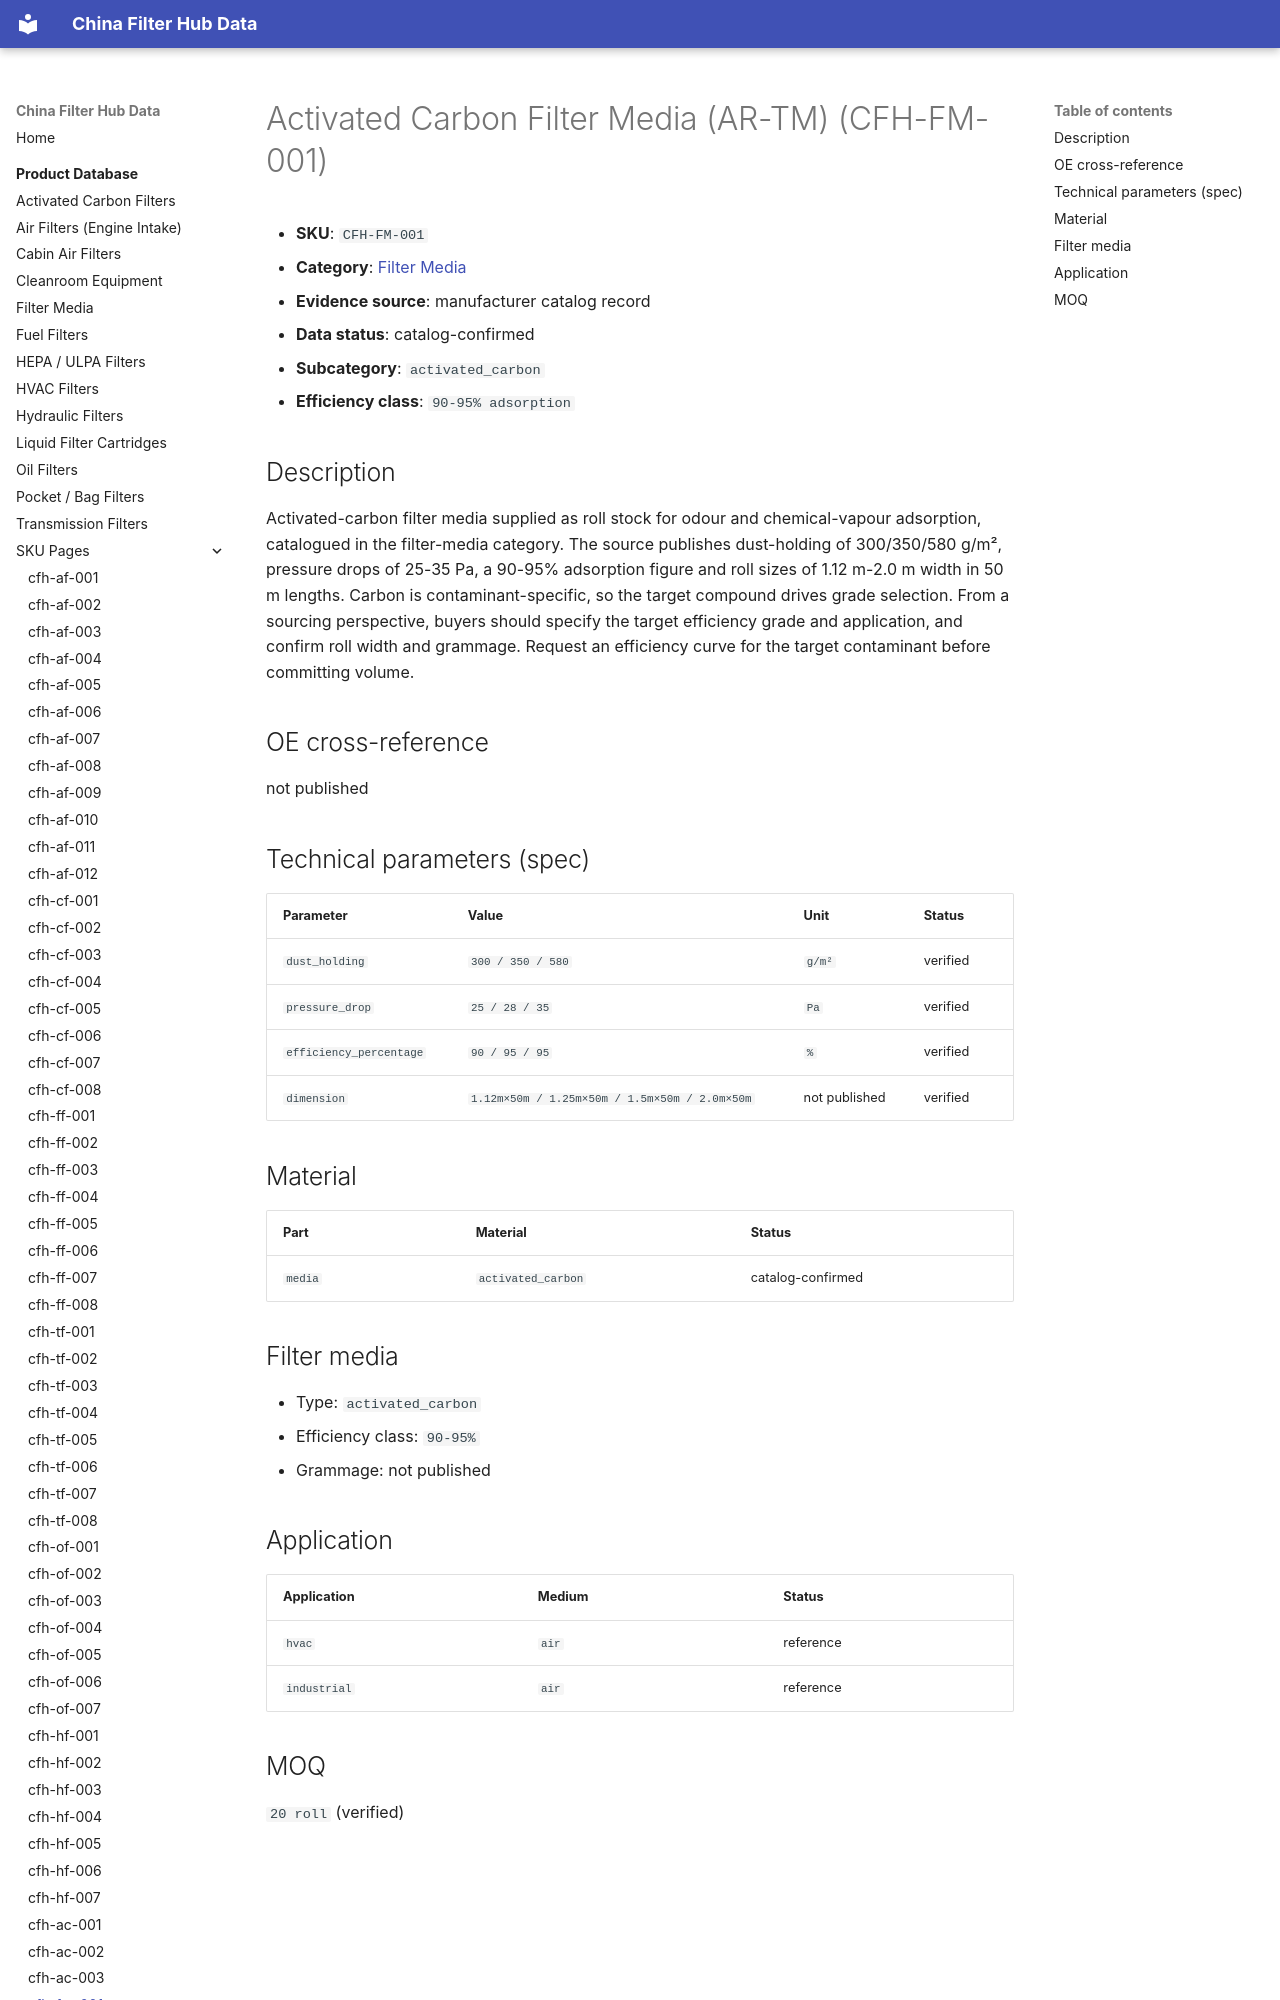

repository: martinxionbiotech-max/data.filterhub · page: products/cfh-fm-001/index.html · generator: mkdocs

# Activated Carbon Filter Media (AR-TM) (CFH-FM-001)

<!-- AUTO-GENERATED: edit the dataset (data/products.json), then rerun scripts/build-product-pages.py. Do not hand-edit values. -->

- **SKU**: `CFH-FM-001`
- **Category**: [Filter Media](filter-media.md)
- **Evidence source**: manufacturer catalog record
- **Data status**: catalog-confirmed

- **Subcategory**: `activated_carbon`
- **Efficiency class**: `90-95% adsorption`
